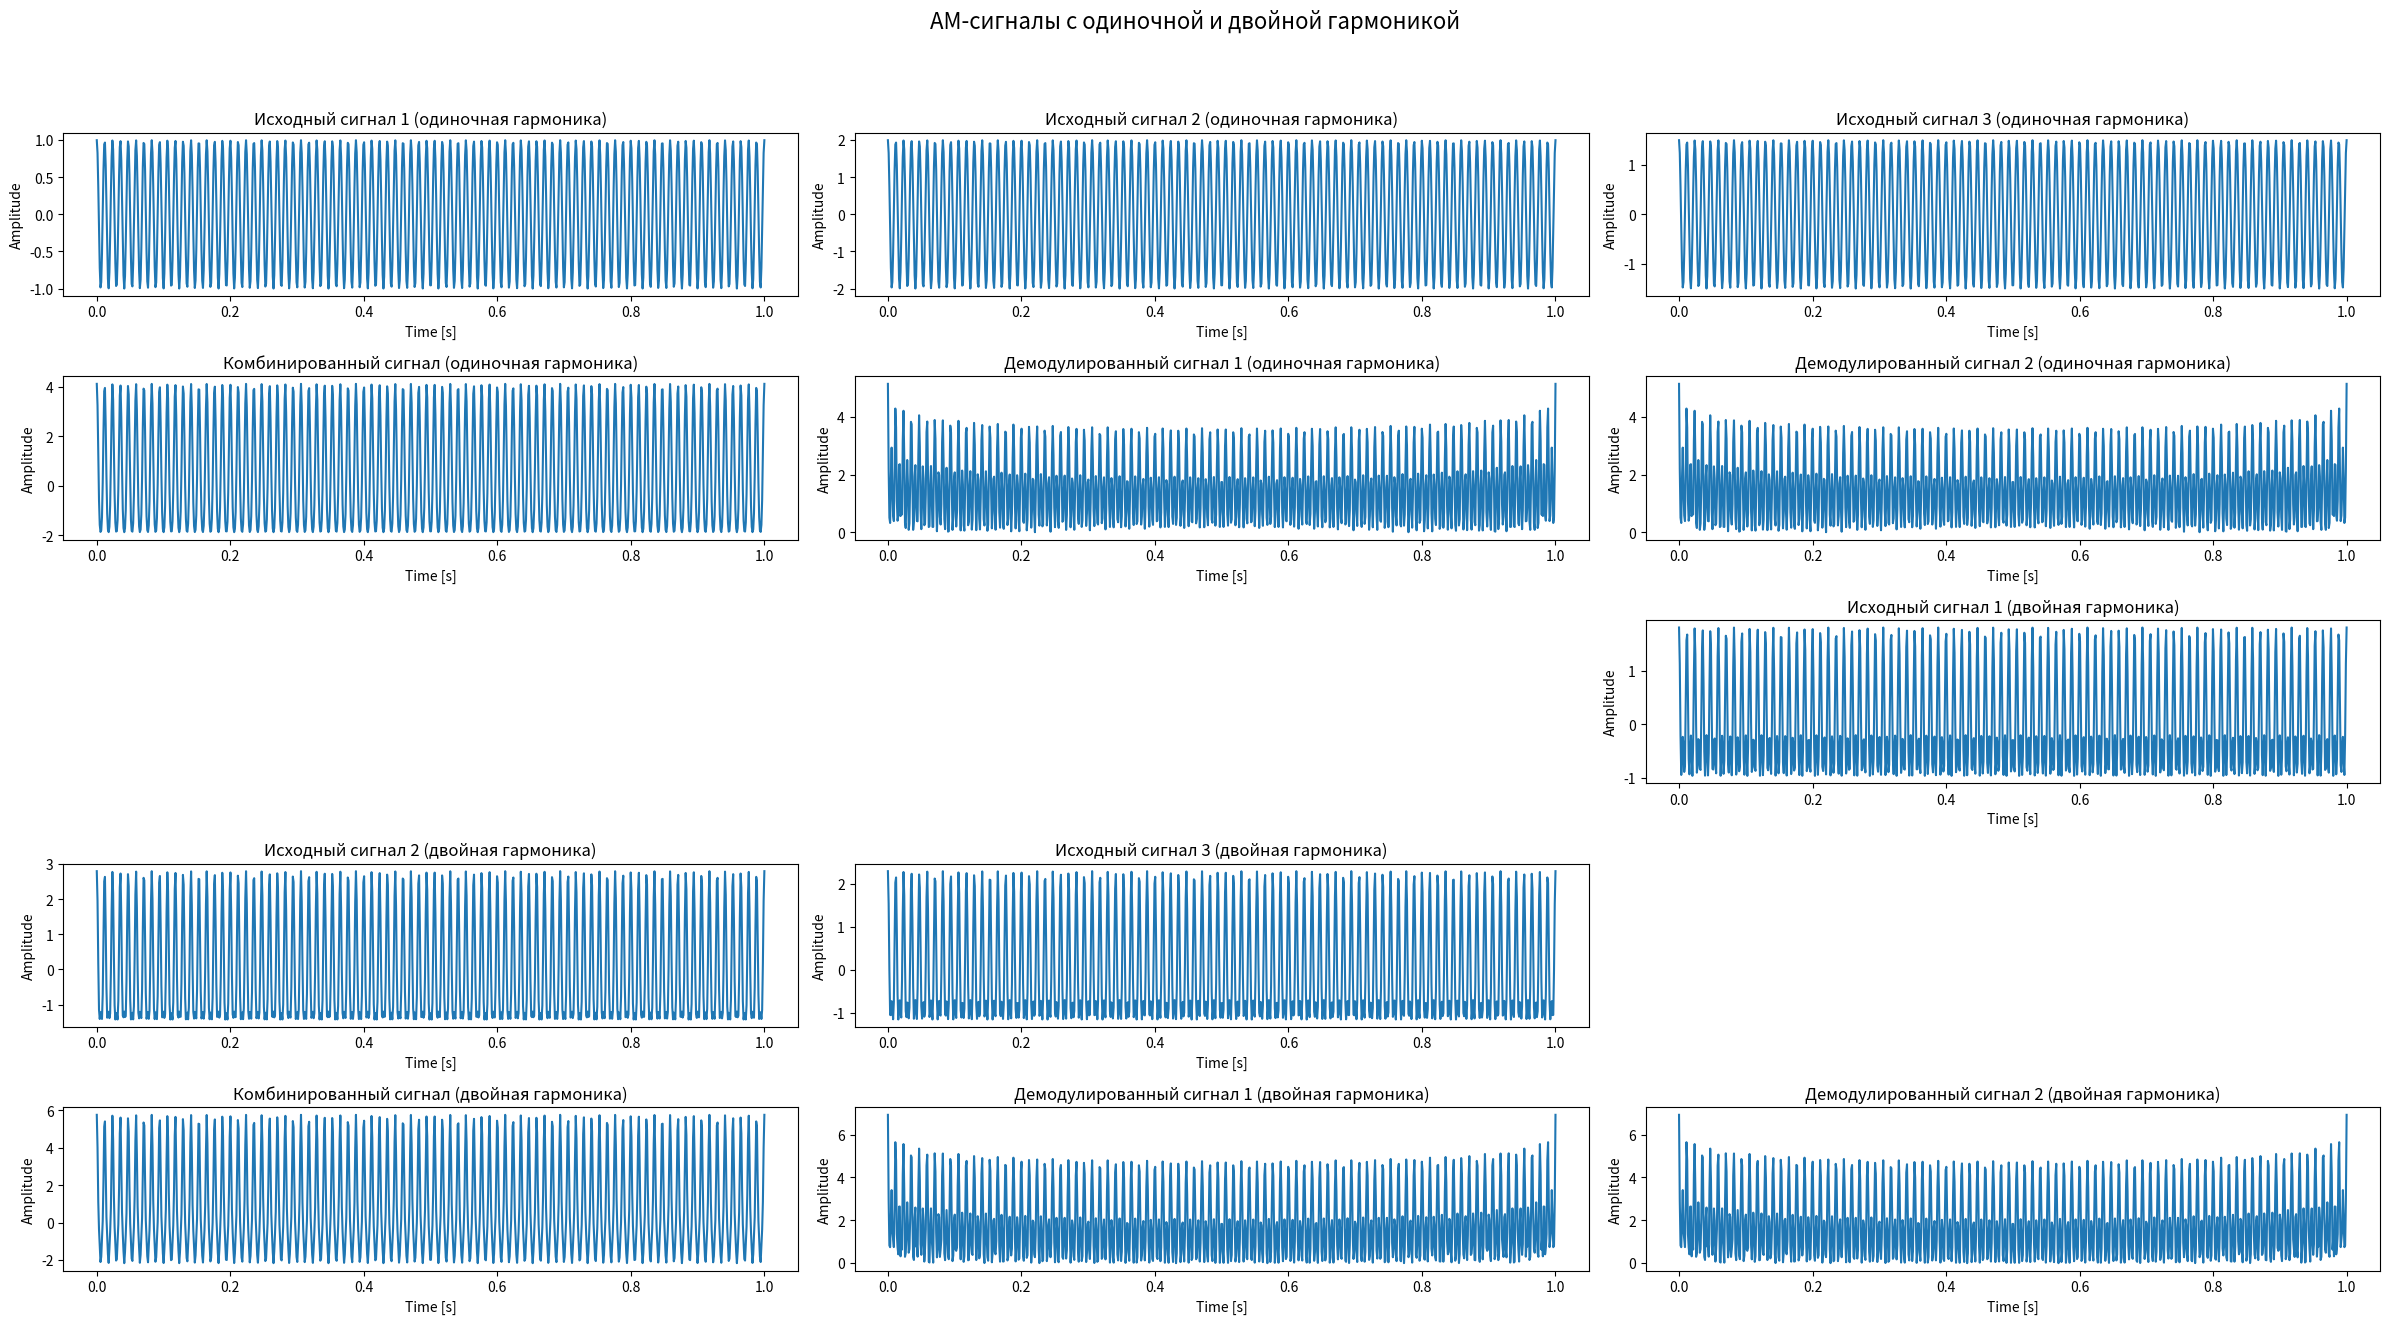

Source code (Python):
import numpy as np
import matplotlib.pyplot as plt

# Опорная частота
fs = 17 * 5  # 85 Hz
t = np.linspace(0, 1, 900)  # временная шкала от 0 до 1 секунды, 1000 точек
n = len(t)
m_single = 0.5
m_double = 0.8

# Функция для преобразования частоты в угловую частоту
def f2w(f):
    return 2 * np.pi * f

# Функция для демодуляции AM-сигнала
def demodulate_am_signal(signal, f, t):
    carrier = np.cos(2 * np.pi * f * t)
    demodulated = signal * carrier
    return np.abs(np.fft.ifft(np.fft.fft(demodulated) * (np.abs(np.fft.fftfreq(len(t), t[1] - t[0])) < 2 * f)))



# Генерация первичных сигналов
sig1 = 1.0 * np.cos(f2w(fs) * t)
sig2 = 2.0 * np.cos(f2w(fs) * t)
sig3 = 1.5 * np.cos(f2w(fs) * t)

# Генерация несущих сигналов
fn = fs
sam1 = np.cos(f2w(fn) * t)
sam2 = np.cos(f2w(fn) * t)
sam3 = np.cos(f2w(fn) * t)

# Амплитудная модуляция для случая с одной гармоникой
sam1_single = sam1.copy()
sam2_single = sam2.copy()
sam3_single = sam3.copy()

for i in range(n):
    sam1_single[i] = sam1_single[i] * (1 + m_single * sig1[i] / 2.0)
    sam2_single[i] = sam2_single[i] * (1 + m_single * sig2[i] / 2.0)
    sam3_single[i] = sam3_single[i] * (1 + m_single * sig3[i] / 2.0)

# Амплитудная модуляция для случая с двумя гармониками
sig1_double = 1.0 * np.cos(f2w(fs) * t) + 0.8 * np.cos(f2w(2 * fs) * t)
sig2_double = 2.0 * np.cos(f2w(fs) * t) + 0.8 * np.cos(f2w(2 * fs) * t)
sig3_double = 1.5 * np.cos(f2w(fs) * t) + 0.8 * np.cos(f2w(2 * fs) * t)

sam1_double = sam1.copy()
sam2_double = sam2.copy()
sam3_double = sam3.copy()

for i in range(n):
    sam1_double[i] = sam1_double[i] * (1 + m_double * sig1_double[i] / 2.0)
    sam2_double[i] = sam2_double[i] * (1 + m_double * sig2_double[i] / 2.0)
    sam3_double[i] = sam3_double[i] * (1 + m_double * sig3_double[i] / 2.0)

# Суммирование сигналов для передачи по одному каналу
combined_signal_single = sam1_single + sam2_single + sam3_single
combined_signal_double = sam1_double + sam2_double + sam3_double


# Демодуляция сигналов с одной гармоникой
demodulated_signals_single = []
for f in range(2):
    demodulated_signal = demodulate_am_signal(combined_signal_single, fn, t)
    demodulated_signals_single.append(demodulated_signal)

# Демодуляция сигналов с двумя гармониками
demodulated_signals_double = []
for f in range(2):
    demodulated_signal = demodulate_am_signal(combined_signal_double, fn, t)
    demodulated_signals_double.append(demodulated_signal)

# Визуализация сигналов
plt.figure(figsize=(24, 16))

# Визуализация исходных сигналов с одной гармоникой
plt.suptitle('AM-сигналы с одиночной и двойной гармоникой', fontsize=16)

for i, signal in enumerate([sig1, sig2, sig3]):
    plt.subplot(6, 3, i + 1)
    plt.plot(t, signal)
    plt.title(f'Исходный сигнал {i+1} (одиночная гармоника)')
    plt.xlabel('Time [s]')
    plt.ylabel('Amplitude')

# Визуализация суммарного сигнала с одной гармоникой
plt.subplot(6, 3, 4)
plt.plot(t, combined_signal_single)
plt.title('Комбинированный сигнал (одиночная гармоника)')
plt.xlabel('Time [s]')
plt.ylabel('Amplitude')

# Визуализация демодулированных сигналов с одной гармоникой
for i, signal in enumerate(demodulated_signals_single):
    plt.subplot(6, 3, 5 + i)
    plt.plot(t, signal)
    plt.title(f'Демодулированный сигнал {i+1} (одиночная гармоника)')
    plt.xlabel('Time [s]')
    plt.ylabel('Amplitude')

# Визуализация исходных сигналов с двумя гармониками
for i, signal in enumerate([sig1_double, sig2_double, sig3_double]):
    plt.subplot(6, 3, 9 + i)
    plt.plot(t, signal)
    plt.title(f'Исходный сигнал {i+1} (двойная гармоника)')
    plt.xlabel('Time [s]')
    plt.ylabel('Amplitude')

# Визуализация суммарного сигнала с двумя гармониками
plt.subplot(6, 3, 13)
plt.plot(t, combined_signal_double)
plt.title('Комбинированный сигнал (двойная гармоника)')
plt.xlabel('Time [s]')
plt.ylabel('Amplitude')

# Визуализация демодулированных сигналов с двумя гармониками
for i, signal in enumerate(demodulated_signals_double):
    plt.subplot(6, 3, 14 + i)
    plt.plot(t, signal)
    plt.title(f'Демодулированный сигнал {i+1} (двойная гармоника)')
    plt.xlabel('Time [s]')
    plt.ylabel('Amplitude')

plt.tight_layout(rect=[0, 0.03, 1, 0.95])
plt.show()
